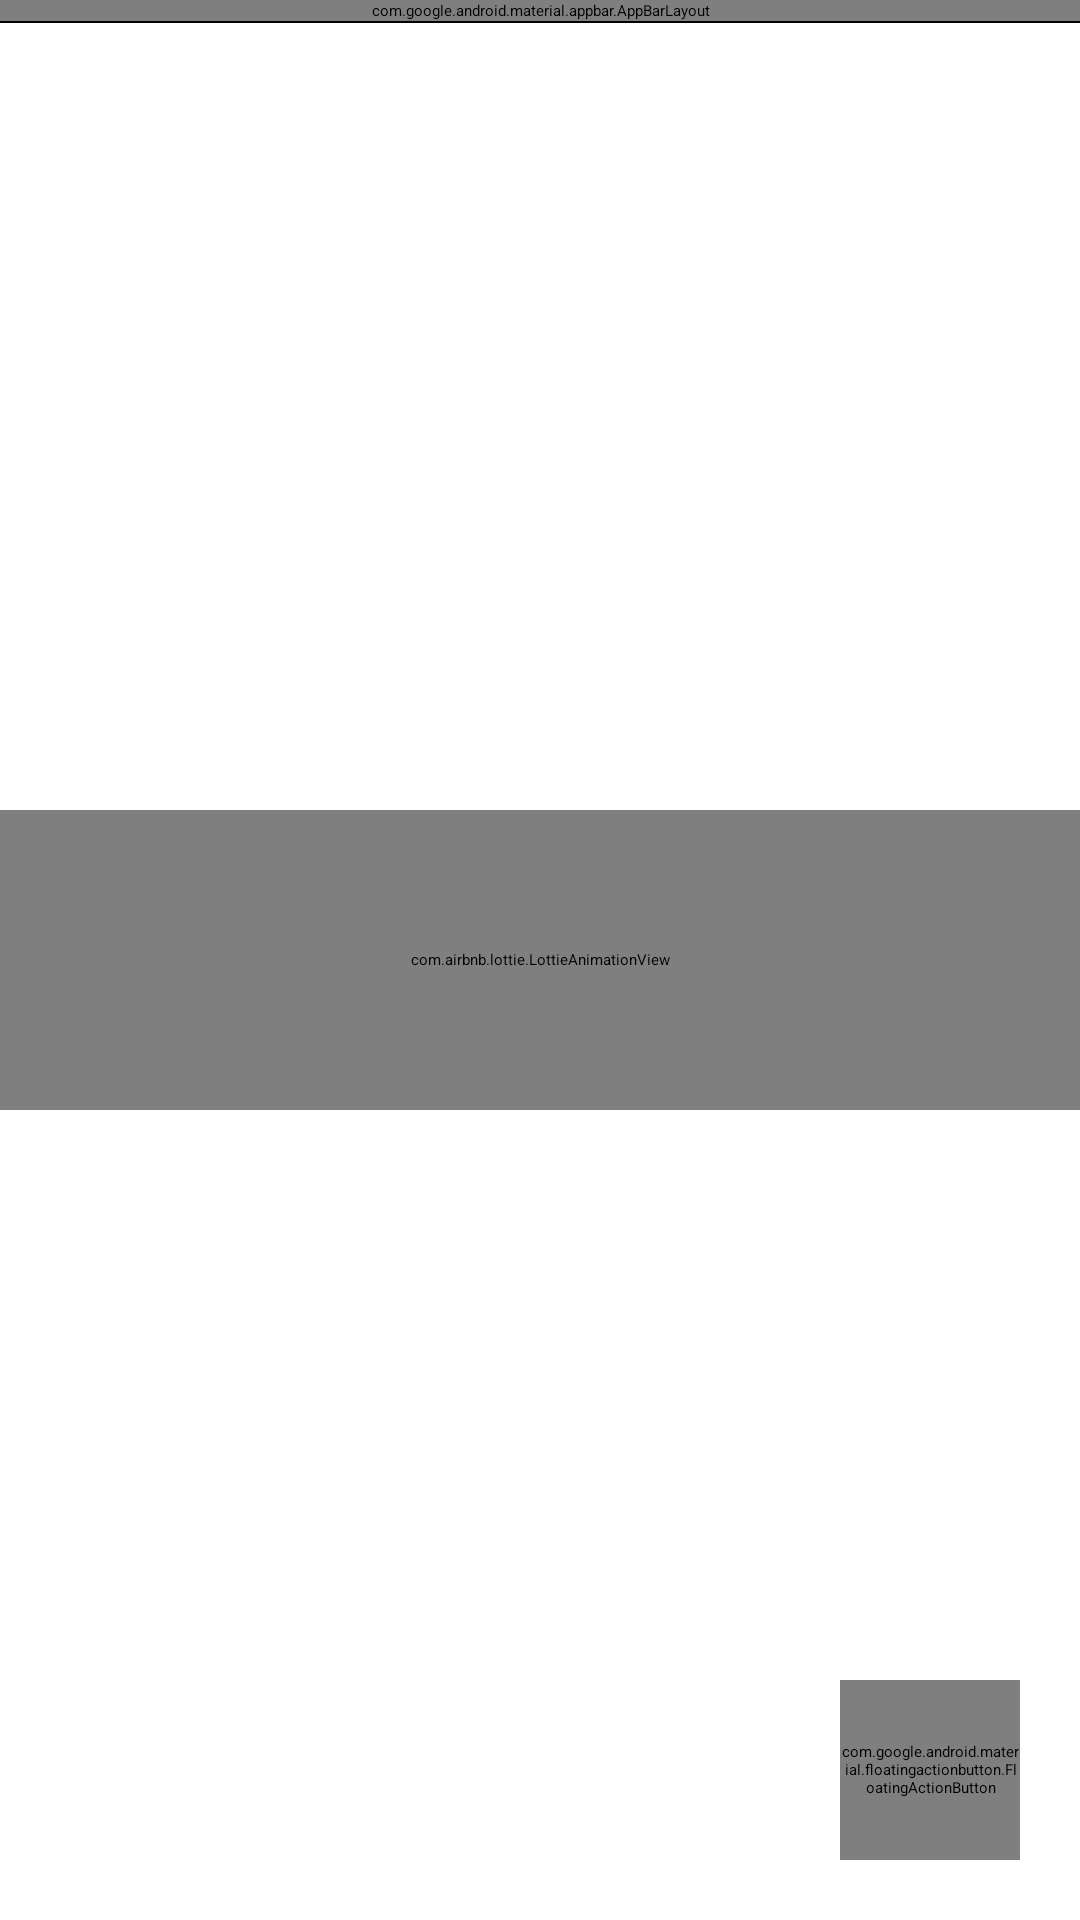

Produce the Android XML layout that renders to this screen, including the resource entries it uses.
<!-- AndroidManifest.xml: activity theme Theme.ToDoExercise -->
<!-- res/layout/activity_main.xml -->
<?xml version="1.0" encoding="utf-8"?>
<androidx.constraintlayout.widget.ConstraintLayout
    xmlns:android="http://schemas.android.com/apk/res/android"
    android:layout_width="match_parent"
    android:layout_height="match_parent"
    xmlns:tools="http://schemas.android.com/tools"
    xmlns:app="http://schemas.android.com/apk/res-auto"
    tools:viewBindingIgnore="true">

    <com.google.android.material.appbar.AppBarLayout
        android:id="@+id/app_bar"
        android:layout_width="match_parent"
        android:layout_height="wrap_content"
        android:background="@color/white"
        android:theme="@style/ThemeOverlay.AppCompat.Dark.ActionBar"
        app:layout_constraintTop_toTopOf="parent"
        app:layout_constraintBottom_toTopOf="@+id/rvTodoList">
        <androidx.appcompat.widget.Toolbar
            android:id="@+id/toolbar"
            android:layout_width="match_parent"
            android:layout_height="?attr/actionBarSize"
            app:popupTheme="@style/ThemeOverlay.AppCompat.Light" >
            <androidx.appcompat.widget.LinearLayoutCompat
                android:orientation="horizontal"
                android:gravity="start"
                android:layout_width="match_parent"
                android:layout_height="50dp">
                <androidx.appcompat.widget.AppCompatImageView
                    android:src="@drawable/image_nextbank"
                    android:layout_marginStart="35dp"
                    android:layout_marginLeft="35dp"
                    android:layout_width="60dp"
                    android:layout_height="match_parent"/>
                <androidx.appcompat.widget.AppCompatTextView
                    android:id="@+id/toolbarTitle"
                    android:text="@string/app_name"
                    android:textSize="22sp"
                    android:layout_marginStart="20dp"
                    android:layout_marginLeft="20dp"
                    android:textColor="@color/black"
                    android:layout_width="wrap_content"
                    android:gravity="center"
                    android:layout_height="match_parent"/>
            </androidx.appcompat.widget.LinearLayoutCompat>
        </androidx.appcompat.widget.Toolbar>
    </com.google.android.material.appbar.AppBarLayout>

    <androidx.appcompat.widget.LinearLayoutCompat
        android:layout_width="match_parent"
        android:layout_height="0.5dp"
        android:background="@color/black"
        app:layout_constraintTop_toBottomOf="@id/app_bar"/>

    <androidx.recyclerview.widget.RecyclerView
        android:id="@+id/rvTodoList"
        android:visibility="invisible"
        android:layout_marginTop="15dp"
        android:layout_marginEnd="15dp"
        android:layout_marginStart="15dp"
        android:layout_marginBottom="10dp"
        android:padding="3dp"
        android:layout_width="match_parent"
        android:layout_height="0dp"
        app:layout_constraintTop_toBottomOf="@+id/app_bar"
        app:layout_constraintBottom_toBottomOf="parent"/>

    <androidx.appcompat.widget.AppCompatTextView
        android:id="@+id/tvCheckConnection"
        android:text="@string/check_connection"
        android:visibility="gone"
        android:textColor="@color/black"
        android:layout_marginEnd="30dp"
        android:layout_marginRight="30dp"
        android:layout_marginStart="30dp"
        android:layout_marginLeft="30dp"
        android:layout_width="match_parent"
        android:gravity="center"
        android:layout_height="wrap_content"
        app:layout_constraintTop_toTopOf="parent"
        app:layout_constraintBottom_toBottomOf="parent" />

    <com.airbnb.lottie.LottieAnimationView
        android:id="@+id/lottieLoading"
        app:lottie_autoPlay="true"
        app:lottie_loop="true"
        app:lottie_rawRes="@raw/loading_fire"
        android:visibility="visible"
        android:layout_width="match_parent"
        android:layout_height="100dp"
        app:layout_constraintTop_toTopOf="parent"
        app:layout_constraintBottom_toBottomOf="parent"/>

    <com.google.android.material.floatingactionbutton.FloatingActionButton
        android:id="@+id/floatingBtnNote"
        android:layout_width="60dp"
        android:layout_height="60dp"
        android:src="@drawable/ic_file"
        app:layout_constraintBottom_toBottomOf="parent"
        app:layout_constraintEnd_toEndOf="parent"
        android:layout_marginEnd="20dp"
        android:layout_marginRight="20dp"
        android:layout_marginBottom="20dp"
        android:background="@color/purple_700"/>

</androidx.constraintlayout.widget.ConstraintLayout>
<!-- resources referenced by this layout -->
<resources>
  <color name="black">#FF000000</color>
  <color name="purple_700">#FF3700B3</color>
  <color name="white">#FFFFFFFF</color>
  <!-- drawable image_nextbank: png bitmap (drawable-nodpi, 3304 bytes) -->
  <string name="app_name">ToDoExercise</string>
  <string name="check_connection">Please check connection and restart app</string>
  <style name="Theme.ToDoExercise" parent="Theme.MaterialComponents.DayNight.NoActionBar">
          
          <item name="colorPrimary">@color/purple_500</item>
          <item name="colorPrimaryVariant">@color/purple_700</item>
          <item name="colorOnPrimary">@color/white</item>
          
          <item name="colorSecondary">@color/teal_200</item>
          <item name="colorSecondaryVariant">@color/teal_700</item>
          <item name="colorOnSecondary">@color/black</item>
          
          <item name="android:statusBarColor" tools:targetApi="l">?attr/colorPrimaryVariant</item>
          
      </style>
  <color name="purple_500">#FF6200EE</color>
  <color name="teal_200">#FF03DAC5</color>
  <color name="teal_700">#FF018786</color>
</resources>
